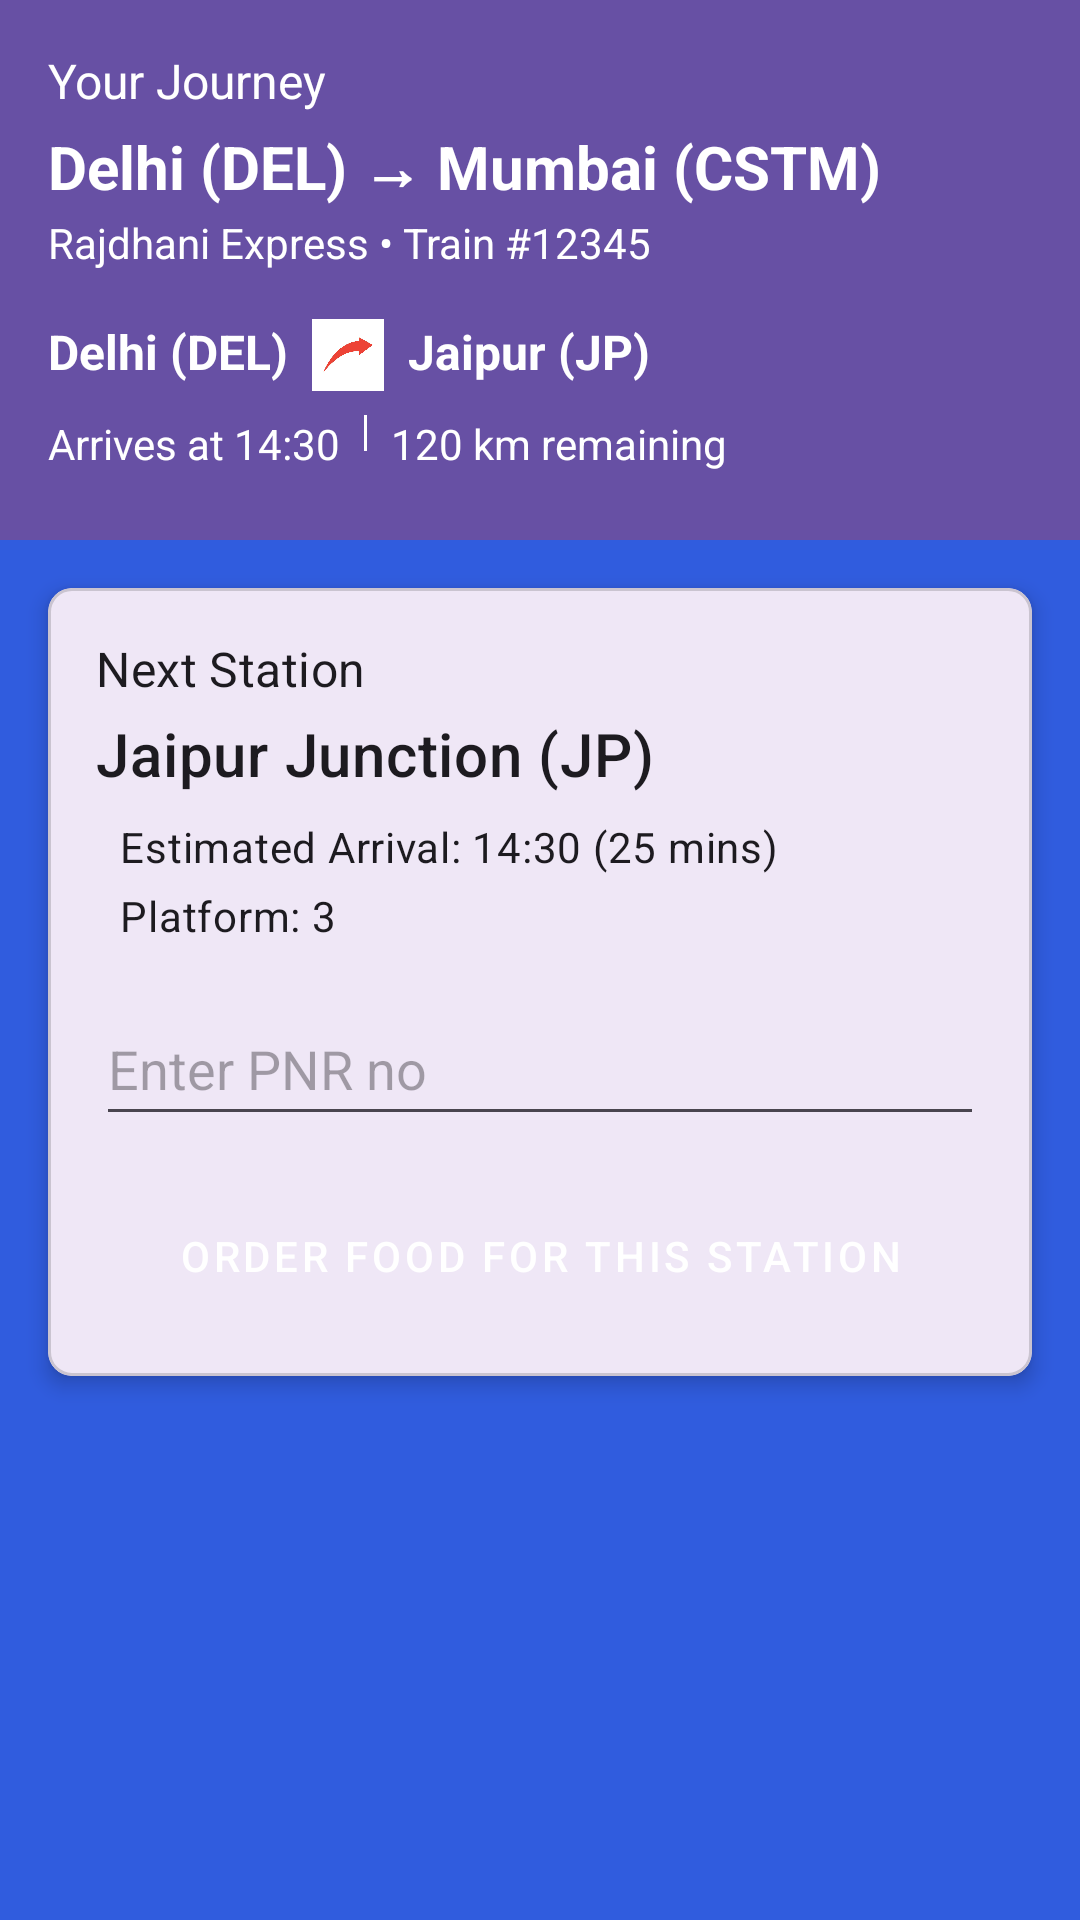

The Android layout XML behind this screen, and the referenced resources:
<!-- AndroidManifest.xml: activity theme Theme.Trainapp -->
<!-- res/layout/activity_food_order.xml -->
<?xml version="1.0" encoding="utf-8"?>
<androidx.coordinatorlayout.widget.CoordinatorLayout
    xmlns:android="http://schemas.android.com/apk/res/android"
    xmlns:app="http://schemas.android.com/apk/res-auto"
    android:layout_width="match_parent"
    android:layout_height="match_parent"
    android:background="@color/blue">

    
    <com.google.android.material.appbar.AppBarLayout
        android:layout_width="match_parent"
        android:layout_height="wrap_content"
        android:background="?attr/colorPrimary">

        <com.google.android.material.appbar.CollapsingToolbarLayout
            android:layout_width="match_parent"
            android:layout_height="wrap_content"
            app:titleEnabled="false"
            app:layout_scrollFlags="scroll|exitUntilCollapsed">

            
            <LinearLayout
                android:layout_width="match_parent"
                android:layout_height="180dp"
                android:orientation="vertical"
                android:padding="16dp">

                <TextView
                    android:layout_width="match_parent"
                    android:layout_height="wrap_content"
                    android:text="Your Journey"
                    android:textColor="@color/white"
                    android:textSize="16sp"/>

                <TextView
                    android:layout_width="match_parent"
                    android:layout_height="wrap_content"
                    android:layout_marginTop="4dp"
                    android:text="Delhi (DEL) → Mumbai (CSTM)"
                    android:textColor="@color/white"
                    android:textSize="20sp"
                    android:textStyle="bold"/>

                <TextView
                    android:layout_width="match_parent"
                    android:layout_height="wrap_content"
                    android:layout_marginTop="2dp"
                    android:text="Rajdhani Express • Train #12345"
                    android:textColor="@color/white"
                    android:textSize="14sp"/>

                
                <LinearLayout
                    android:layout_width="match_parent"
                    android:layout_height="wrap_content"
                    android:layout_marginTop="16dp"
                    android:orientation="horizontal">

                    <TextView
                        android:id="@+id/tvCurrentStation"
                        android:layout_width="wrap_content"
                        android:layout_height="wrap_content"
                        android:text="Delhi (DEL)"
                        android:textColor="@color/white"
                        android:textSize="16sp"
                        android:textStyle="bold"/>

                    <ImageView
                        android:layout_width="24dp"
                        android:layout_height="24dp"
                        android:layout_marginHorizontal="8dp"
                        android:src="@drawable/trainarrow"/>

                    <TextView
                        android:id="@+id/tvNextStation"
                        android:layout_width="wrap_content"
                        android:layout_height="wrap_content"
                        android:text="Jaipur (JP)"
                        android:textColor="@color/white"
                        android:textSize="16sp"
                        android:textStyle="bold"/>
                </LinearLayout>

                <LinearLayout
                    android:layout_width="match_parent"
                    android:layout_height="wrap_content"
                    android:layout_marginTop="8dp"
                    android:orientation="horizontal">

                    <TextView
                        android:id="@+id/tvArrivalTime"
                        android:layout_width="wrap_content"
                        android:layout_height="wrap_content"
                        android:text="Arrives at 14:30"
                        android:textColor="@color/white"
                        android:textSize="14sp"/>

                    <View
                        android:layout_width="1dp"
                        android:layout_height="12dp"
                        android:layout_marginHorizontal="8dp"
                        android:background="@color/white"/>

                    <TextView
                        android:id="@+id/tvDistance"
                        android:layout_width="wrap_content"
                        android:layout_height="wrap_content"
                        android:text="120 km remaining"
                        android:textColor="@color/white"
                        android:textSize="14sp"/>
                </LinearLayout>
            </LinearLayout>
        </com.google.android.material.appbar.CollapsingToolbarLayout>
    </com.google.android.material.appbar.AppBarLayout>

    
    <androidx.core.widget.NestedScrollView
        android:layout_width="match_parent"
        android:layout_height="match_parent"
        app:layout_behavior="@string/appbar_scrolling_view_behavior"
        android:background="@drawable/plain">

        <LinearLayout
            android:layout_width="match_parent"
            android:layout_height="wrap_content"
            android:orientation="vertical">

            
            <com.google.android.material.card.MaterialCardView
                android:layout_width="match_parent"
                android:layout_height="wrap_content"
                android:layout_margin="16dp"
                app:cardElevation="4dp"
                app:cardCornerRadius="8dp">

                <LinearLayout
                    android:layout_width="match_parent"
                    android:layout_height="match_parent"
                    android:orientation="vertical"
                    android:padding="16dp">

                    <TextView
                        android:layout_width="match_parent"
                        android:layout_height="wrap_content"
                        android:text="Next Station"
                        android:textAppearance="@style/TextAppearance.MaterialComponents.Subtitle1"/>

                    <TextView
                        android:id="@+id/tvNextStationFull"
                        android:layout_width="match_parent"
                        android:layout_height="wrap_content"
                        android:layout_marginTop="4dp"
                        android:text="Jaipur Junction (JP)"
                        android:textAppearance="@style/TextAppearance.MaterialComponents.Headline6"/>

                    <LinearLayout
                        android:layout_width="match_parent"
                        android:layout_height="wrap_content"
                        android:layout_marginTop="8dp"
                        android:orientation="horizontal">

                        <TextView
                            android:id="@+id/tvNextStationTime"
                            android:layout_width="wrap_content"
                            android:layout_height="wrap_content"
                            android:layout_marginStart="8dp"
                            android:text="Estimated Arrival: 14:30 (25 mins)"
                            android:textAppearance="@style/TextAppearance.MaterialComponents.Body2"/>
                    </LinearLayout>

                    <LinearLayout
                        android:layout_width="match_parent"
                        android:layout_height="wrap_content"
                        android:layout_marginTop="4dp"
                        android:orientation="horizontal">

                        <TextView
                            android:id="@+id/tvPlatform"
                            android:layout_width="wrap_content"
                            android:layout_height="wrap_content"
                            android:layout_marginStart="8dp"
                            android:text="Platform: 3"
                            android:textAppearance="@style/TextAppearance.MaterialComponents.Body2"/>
                    </LinearLayout>

                    <EditText
                        android:id="@+id/editTextText2"
                        android:layout_width="match_parent"
                        android:layout_height="wrap_content"
                        android:layout_marginTop="16dp"
                        android:ems="10"
                        android:minHeight="48dp"
                        android:hint="Enter PNR no"
                        android:inputType="text"/>

                    <Button
                        android:id="@+id/btnOrderFood"
                        style="@style/Widget.MaterialComponents.Button"
                        android:layout_width="match_parent"
                        android:layout_height="48dp"
                        android:layout_marginTop="16dp"
                        android:text="ORDER FOOD FOR THIS STATION"
                        android:backgroundTint="@color/colorPrimary"/>
                </LinearLayout>
            </com.google.android.material.card.MaterialCardView>
        </LinearLayout>
    </androidx.core.widget.NestedScrollView>
</androidx.coordinatorlayout.widget.CoordinatorLayout>
<!-- resources referenced by this layout -->
<resources>
  <color name="blue">#305CDE</color>
  <color name="colorPrimary">#6200EE</color>
  <color name="white">#FFFFFFFF</color>
  <!-- drawable trainarrow: jpg bitmap (drawable, 11135 bytes) -->
  <style name="Theme.Trainapp" parent="Base.Theme.Trainapp" />
  <style name="Base.Theme.Trainapp" parent="Theme.Material3.DayNight.NoActionBar">
          
          
      </style>
</resources>
